Photos from the image-classification dataset "test-categorical" in the GitHub repository igonzalezespi/TFG. Its 4 classes are: altogrado, ascus, bajogrado, benign.

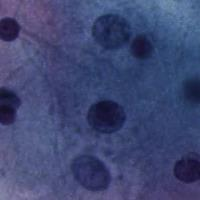
Label: benign

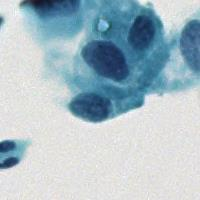
Label: altogrado

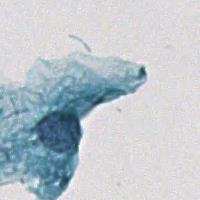
Label: ascus

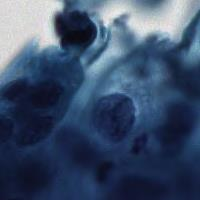
Label: bajogrado

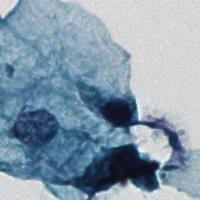
Label: benign

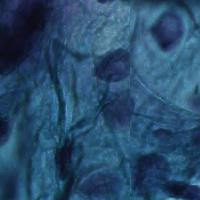
Label: benign
